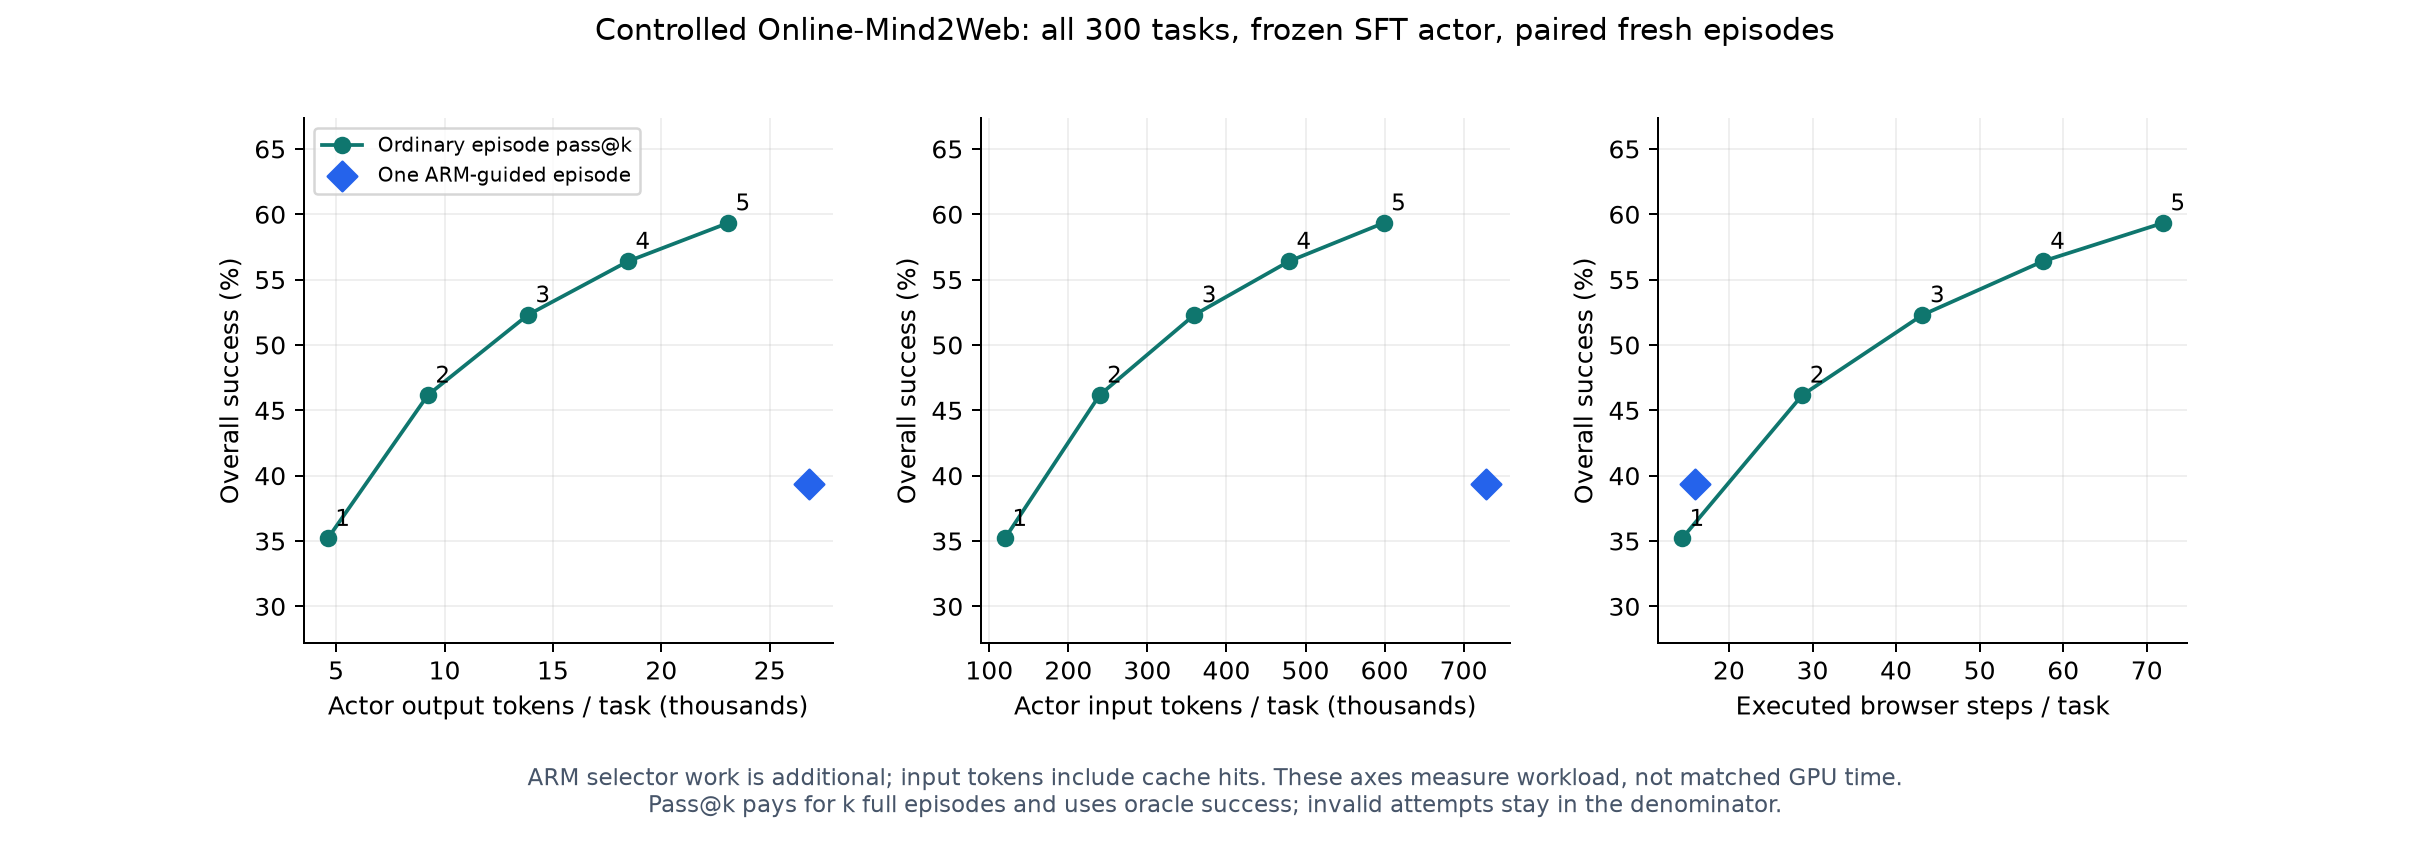

Values plotted in this chart, from the file beside it:
method, success_rate, actor_requests, actor_input_tokens, actor_output_tokens, selector_calls, selector_input_tokens, selector_output_tokens, browser_steps, browser_step_seconds, actor_client_request_seconds, selector_service_seconds, elapsed_seconds
ARM, 0.3933, 79.67, 728105, 26799, 15.91, 59937, 135.9, 15.89, 67.94, 432.6, 4.072, 184.3
actor-pass@1, 0.352, 14.43, 119776, 4615, 0.0, 0.0, 0.0, 14.39, 50.79, 69.57, 0.0, 135.3
actor-pass@2, 0.4617, 28.86, 239551, 9231, 0.0, 0.0, 0.0, 28.77, 101.6, 139.1, 0.0, 270.6
actor-pass@3, 0.523, 43.3, 359327, 13846, 0.0, 0.0, 0.0, 43.16, 152.4, 208.7, 0.0, 406
actor-pass@4, 0.564, 57.73, 479102, 18462, 0.0, 0.0, 0.0, 57.55, 203.2, 278.3, 0.0, 541.3
actor-pass@5, 0.5933, 72.16, 598878, 23077, 0.0, 0.0, 0.0, 71.94, 253.9, 347.9, 0.0, 676.6
